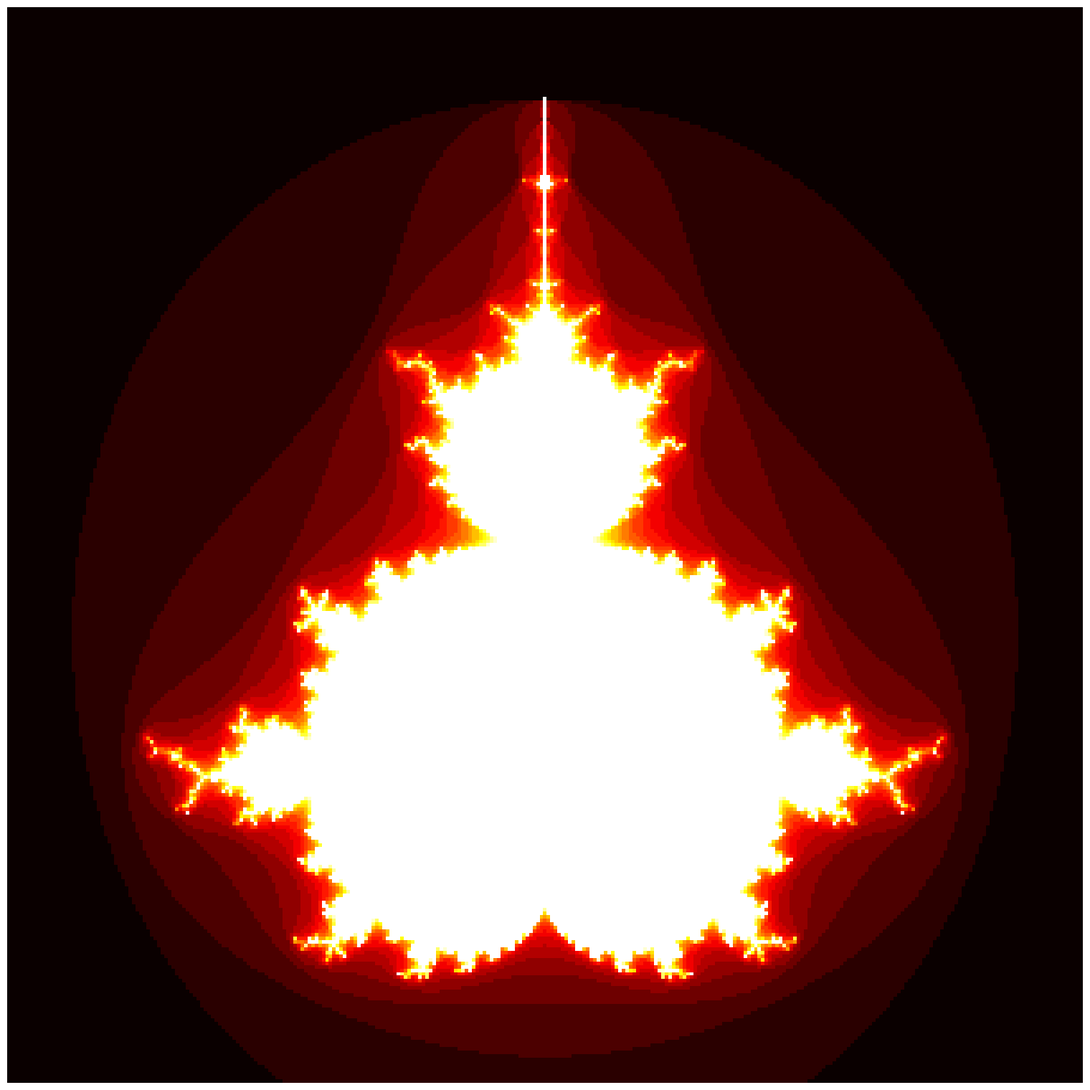

The script that saved this image:
import math
import numpy as np

def mandel(n=30,m=30):

    imarr = np.zeros((m*3+1,m*3+1))
    
    r = math.floor(m*1.5)
    xr = [x / float(m) -0.75 for x in range(-r,r+1,1)]
    yr = [x / float(m) for x in range(-r,r+1,1)]
    print(len(xr))

    for x in range(m*3+1):
        for y in range(m*3+1):
            a,b = xr[x],yr[y]
            for i in range(n+1):
                a1 = (a*a)-(b*b) + xr[x]
                b1 = 2*(a*b) + yr[y]
                if(math.sqrt(a1*a1+b1*b1) > 2):
                    imarr[x][y] = i
                    break
                a,b = a1,b1
                if(i == n):
                    imarr[x][y] = n
            
    return(imarr)

a = mandel(n=20,m=100)

import matplotlib.pyplot as plt

fig = plt.figure()
fig.set_size_inches(15,15)
ax = plt.Axes(fig,[0.,0.,1.,1.])
ax.set_axis_off()
fig.add_axes(ax)
plt.set_cmap("hot")
ax.imshow(a)
#plt.savefig("Mandelbrot.png",dpi=80)

#import csv
#with open("PythonMandel.csv","w",newline="") as csvfile:
#    wtr = csv.writer(csvfile, delimiter = ",")
#    wtr.writerow(a)
